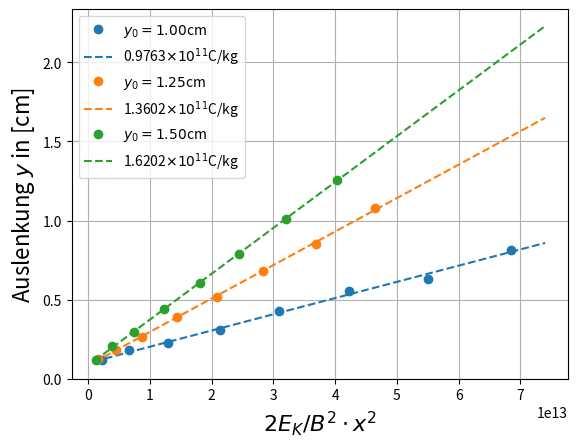

The matplotlib source for this figure: (Note: this script raises an exception after producing the figure.)
import matplotlib.pyplot as g
import numpy as np


def K():
    my_0 = 4 * np.pi * 1E-7
    n = 320
    R = 0.135
    return my_0 * np.sqrt(4**3 / 5**3) * (n / R)


def factor(B, E):
    return (2 * E) / (B * B)


def E_K(U_K):
    return U_K / 0.054


def B(I):
    return K() * I


# print("Spulenkonstante" + str(K()))
x_fit = np.arange(0.1E13, 7.5E13, 0.1E13)
x_100 = np.array([1.554, 2.625, 3.696, 4.729, 5.704, 6.660, 7.597, 8.476])
y_100 = np.array([0.1173, 0.1814, 0.2255, 0.3087, 0.4307, 0.5522, 0.6333, 0.8130])
x_100 *= x_100
x_125 = np.array([1.613, 2.660, 3.686, 4.731, 5.693, 6.634, 7.575, 8.493])
y_125 = np.array([0.1230, 0.1846, 0.2671, 0.3938, 0.5174, 0.6836, 0.8498, 1.080])
x_125 *= x_125
x_150 = np.array([1.547, 2.660, 3.642, 4.698, 5.698, 6.623, 7.566, 8.491])
y_150 = np.array([0.1200, 0.2085, 0.2957, 0.4418, 0.6069, 0.7906, 1.013, 1.255])
x_150 *= x_150

fit = np.polyfit(x_100 * factor(B(0.083), E_K(805)), y_100, 1)
p = np.poly1d(fit)
g.plot(x_100 * factor(B(0.083), E_K(805)), y_100, 'o', label=r"$y_0=1.00$cm")
g.plot(x_fit, p(x_fit), '--C0', label=str(np.around(p.c[0] * factor(B(0.083), E_K(805)) * 100, 4)) + r"$\times 10^{11}$C/kg")
fit = np.polyfit(x_125 * factor(B(0.12), E_K(1136)), y_125, 1)
p = np.poly1d(fit)
g.plot(x_125 * factor(B(0.12), E_K(1136)), y_125, 'o', label=r"$y_0=1.25$cm")
g.plot(x_fit, p(x_fit), '--C1', label=str(np.around(p.c[0] * factor(B(0.12), E_K(1136)) * 100, 4)) + r"$\times 10^{11}$C/kg")
fit = np.polyfit(x_150 * factor(B(0.14), E_K(1344)), y_150, 1)
p = np.poly1d(fit)
g.plot(x_150 * factor(B(0.14), E_K(1344)), y_150, 'o', label=r"$y_0=1.50$cm")
g.plot(x_fit, p(x_fit), '--C2', label=str(np.around(p.c[0] * factor(B(0.14), E_K(1344)) * 100, 4)) + r"$\times 10^{11}$C/kg")

g.legend()
g.grid()
g.xlabel(r"$2E_K / B^2 \cdot x^2$", fontsize=16)
g.ylabel(r"Auslenkung $y$ in [cm]", fontsize=16)
g.savefig("plots/elekbahn.png")
g.show()
